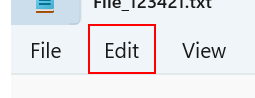
Workflow: Main

Step 1: click on the element

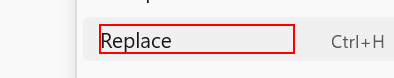
Step 2: click on the text 'Replace'

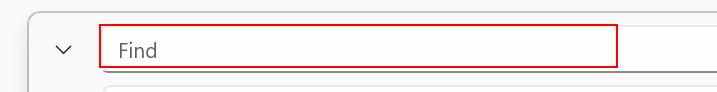
Step 3: type "hello" into the editable text
